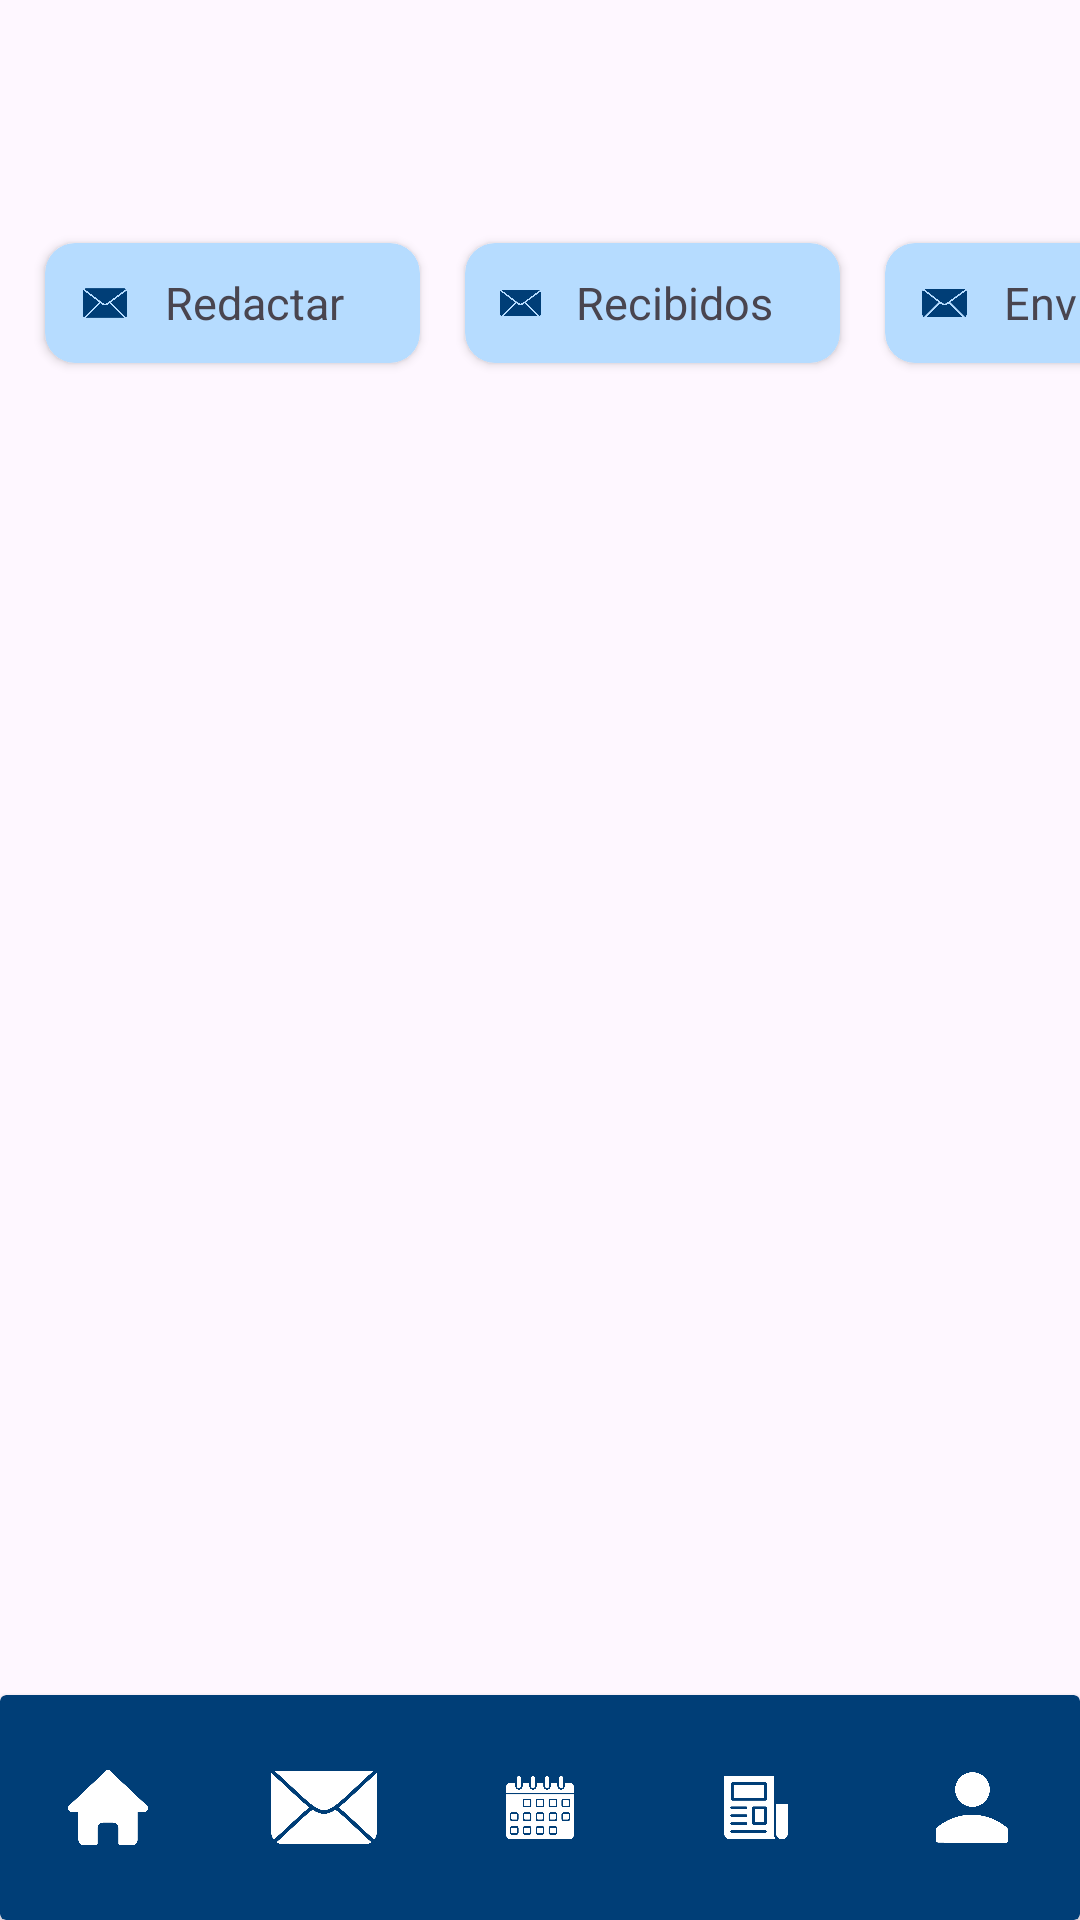

Here is an Android app screen rendered from its layout file. Give the layout XML and the strings, colors and styles it references.
<!-- AndroidManifest.xml: application theme Theme.PantallasAMPA -->
<!-- res/layout/activity_pantalla_mensajes_admin.xml -->
<?xml version="1.0" encoding="utf-8"?>
<androidx.constraintlayout.widget.ConstraintLayout xmlns:android="http://schemas.android.com/apk/res/android"
    xmlns:app="http://schemas.android.com/apk/res-auto"
    xmlns:tools="http://schemas.android.com/tools"
    android:layout_width="match_parent"
    android:layout_height="match_parent"
    tools:context=".PantallaMensajesAdmin">

    <LinearLayout
        android:layout_width="0dp"
        android:layout_height="0dp"
        android:orientation="vertical"
        app:layout_constraintBottom_toTopOf="@+id/cardView"
        app:layout_constraintEnd_toEndOf="parent"
        app:layout_constraintStart_toStartOf="parent"
        app:layout_constraintTop_toTopOf="parent">

        <TextView
            android:id="@+id/estadoMensaje"
            android:layout_width="match_parent"
            android:layout_height="wrap_content"
            android:layout_marginTop="16dp"
            android:gravity="center"
            android:paddingHorizontal="5dp"
            android:paddingVertical="18dp"
            android:visibility="visible" />

        <HorizontalScrollView
            android:layout_width="match_parent"
            android:layout_height="wrap_content"
            android:scrollbars="none"
            android:visibility="visible">

            
            <LinearLayout
                android:layout_width="wrap_content"
                android:layout_height="wrap_content"
                android:orientation="horizontal">


                
                <androidx.cardview.widget.CardView
                    android:id="@+id/volver"
                    android:layout_width="125dp"
                    android:layout_height="40dp"
                    android:layout_marginLeft="15dp"
                    android:layout_marginTop="10dp"
                    android:layout_marginBottom="10dp"
                    android:backgroundTint="#B6DCFF"
                    android:onClick="redactarCorreo"
                    app:cardCornerRadius="10dp">

                    <LinearLayout
                        android:layout_width="match_parent"
                        android:layout_height="match_parent"
                        android:gravity="center"
                        android:onClick="redactarCorreo"
                        android:orientation="horizontal">

                        <ImageView
                            android:layout_width="15dp"
                            android:layout_height="wrap_content"
                            android:layout_weight="1"
                            app:srcCompat="@drawable/icono_correo" />

                        <TextView
                            android:layout_width="wrap_content"
                            android:layout_height="wrap_content"
                            android:layout_weight="1"
                            android:text="Redactar"
                            android:textSize="15sp" />
                    </LinearLayout>
                </androidx.cardview.widget.CardView>

                
                <androidx.cardview.widget.CardView
                    android:id="@+id/crearSorteo"
                    android:layout_width="125dp"
                    android:layout_height="40dp"
                    android:layout_marginLeft="15dp"
                    android:layout_marginTop="10dp"
                    android:layout_marginBottom="10dp"
                    android:backgroundTint="#B6DCFF"
                    app:cardCornerRadius="10dp">

                    <LinearLayout
                        android:layout_width="match_parent"
                        android:layout_height="match_parent"
                        android:gravity="center"
                        android:orientation="horizontal">

                        <ImageView
                            android:layout_width="15dp"
                            android:layout_height="wrap_content"
                            android:layout_weight="1"
                            app:srcCompat="@drawable/icono_correo" />

                        <TextView
                            android:layout_width="wrap_content"
                            android:layout_height="wrap_content"
                            android:layout_weight="1"
                            android:text="Recibidos"
                            android:textSize="15sp" />
                    </LinearLayout>
                </androidx.cardview.widget.CardView>

                
                <androidx.cardview.widget.CardView
                    android:id="@+id/cardViewEnviados"
                    android:layout_width="125dp"
                    android:layout_height="40dp"
                    android:layout_marginLeft="15dp"
                    android:layout_marginTop="10dp"
                    android:layout_marginBottom="10dp"
                    android:backgroundTint="#B6DCFF"
                    app:cardCornerRadius="10dp">

                    <LinearLayout
                        android:layout_width="match_parent"
                        android:layout_height="match_parent"
                        android:gravity="center"
                        android:orientation="horizontal">

                        <ImageView
                            android:layout_width="15dp"
                            android:layout_height="wrap_content"
                            android:layout_weight="1"
                            app:srcCompat="@drawable/icono_correo" />

                        <TextView
                            android:layout_width="wrap_content"
                            android:layout_height="wrap_content"
                            android:layout_weight="1"
                            android:text="Enviados"
                            android:textSize="15sp" />
                    </LinearLayout>
                </androidx.cardview.widget.CardView>

                

            </LinearLayout>
        </HorizontalScrollView>

        <ListView
            android:id="@+id/listviewmensajes"
            android:layout_width="match_parent"
            android:layout_height="match_parent"
            android:layout_margin="10dp"
            android:clipToPadding="false"
            android:divider="@android:color/transparent"
            android:dividerHeight="10dp"
            android:visibility="visible" />
    </LinearLayout>

    <androidx.cardview.widget.CardView
        android:id="@+id/cardView"
        android:layout_width="match_parent"
        android:layout_height="75dp"
        app:cardBackgroundColor="#003E77"
        app:layout_constraintBottom_toBottomOf="parent"
        app:layout_constraintEnd_toEndOf="parent"
        app:layout_constraintStart_toStartOf="parent">

        <LinearLayout
            android:layout_width="match_parent"
            android:layout_height="match_parent"
            android:orientation="horizontal">

            

            
            <ImageView
                android:id="@+id/goHomeEmailAd"
                android:layout_width="wrap_content"
                android:layout_height="wrap_content"
                android:layout_weight="1"
                app:srcCompat="@drawable/icono_homenav" />

            <ImageView
                android:id="@+id/goEmail"
                android:layout_width="wrap_content"
                android:layout_height="wrap_content"
                android:layout_weight="1"
                app:srcCompat="@drawable/icono_correonav" />

            
            <ImageView
                android:id="@+id/goEventEmailAd"
                android:layout_width="wrap_content"
                android:layout_height="wrap_content"
                android:layout_weight="1"
                app:srcCompat="@drawable/icono_eventosnav" />

            
            <ImageView
                android:id="@+id/goNewsEmailAd"
                android:layout_width="wrap_content"
                android:layout_height="wrap_content"
                android:layout_weight="1"
                app:srcCompat="@drawable/icono_noticiasnav" />

            
            <ImageView
                android:id="@+id/goProfileEmailAd"
                android:layout_width="wrap_content"
                android:layout_height="match_parent"
                android:layout_weight="1"
                app:srcCompat="@drawable/icono_user" />
        </LinearLayout>
    </androidx.cardview.widget.CardView>

    <View
        android:id="@+id/separator"
        android:layout_width="match_parent"
        android:layout_height="1dp"
        android:background="@android:color/darker_gray"
        android:visibility="gone"
        app:layout_constraintBottom_toTopOf="@+id/estadoMensaje"
        app:layout_constraintEnd_toEndOf="parent"
        app:layout_constraintStart_toStartOf="parent" />


    

    

</androidx.constraintlayout.widget.ConstraintLayout>
<!-- resources referenced by this layout -->
<resources>
  <!-- drawable icono_correo: png bitmap (drawable, 55989 bytes) -->
  <!-- drawable icono_correonav: png bitmap (drawable, 63730 bytes) -->
  <!-- drawable icono_eventosnav: png bitmap (drawable, 59715 bytes) -->
  <!-- drawable icono_homenav: png bitmap (drawable, 50644 bytes) -->
  <!-- drawable icono_noticiasnav: png bitmap (drawable, 52310 bytes) -->
  <!-- drawable icono_user: png bitmap (drawable, 49409 bytes) -->
  <style name="Theme.PantallasAMPA" parent="Base.Theme.PantallasAMPA" />
  <style name="Base.Theme.PantallasAMPA" parent="Theme.Material3.DayNight.NoActionBar">
          
          
      </style>
</resources>
